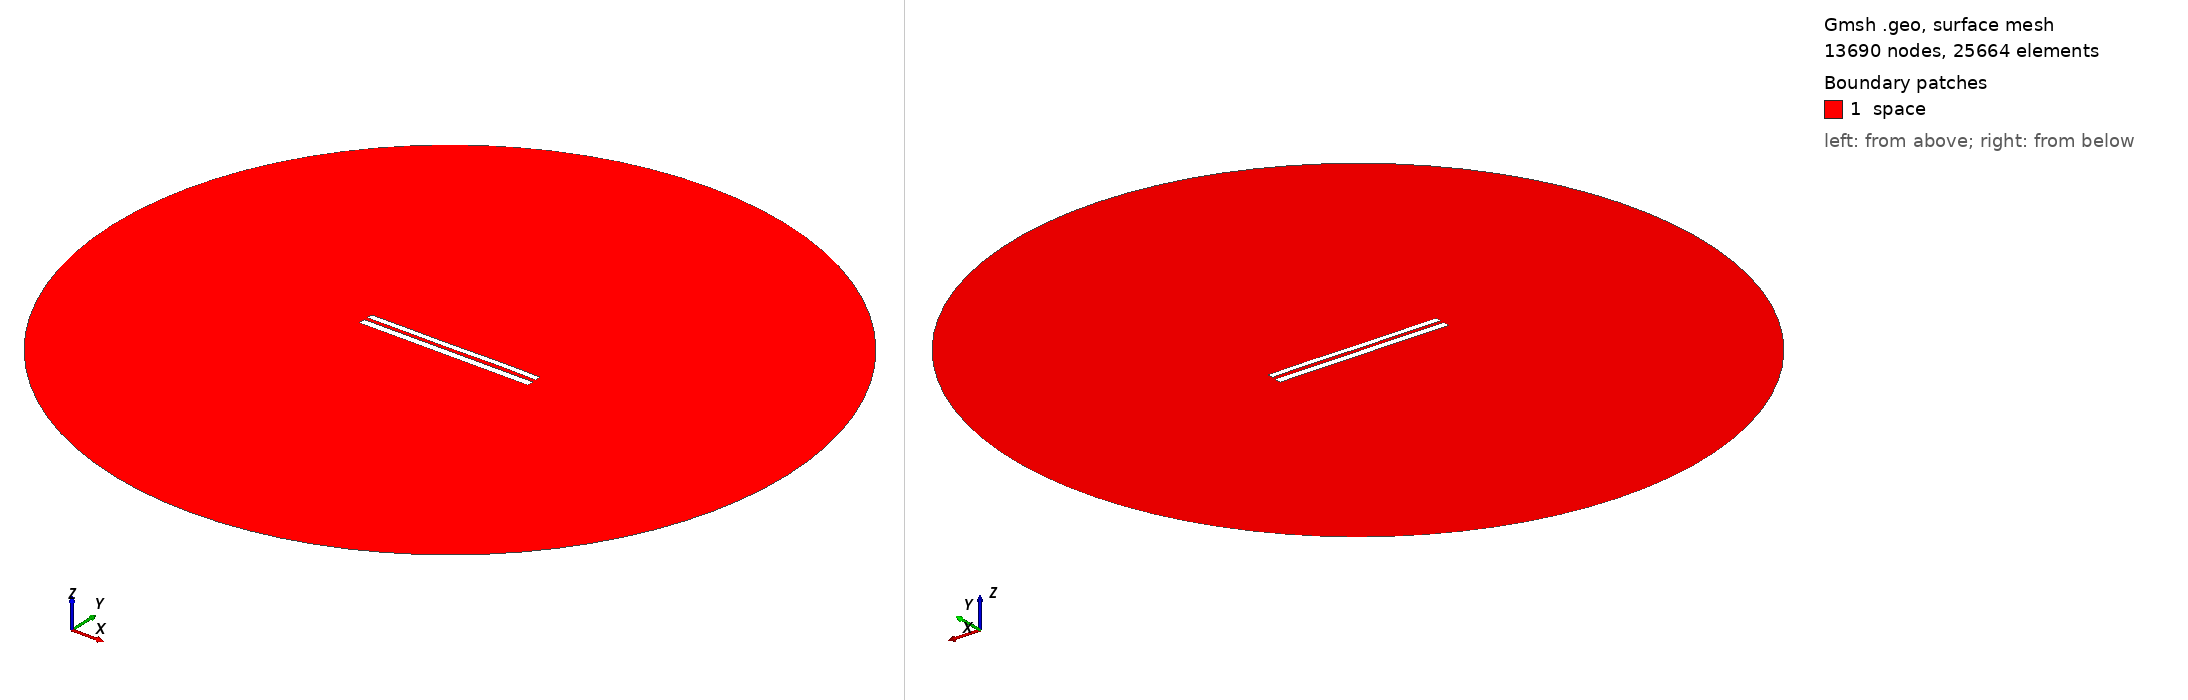

Gmsh geometry script, surface-meshed: 13690 nodes, 25664 surface elements. Boundary patches (legend numbers): 1 space. Left view from above one corner, right view from below the opposite corner. Legend entries are the model's physical surfaces. The drawing asked Gmsh for element sizes between 1% and 20% of the model's largest extent; the script's own settings can give other sizes.

=== 8059.geo (drawn) ===
//---------------------------------------
// Geometry kernel
//---------------------------------------

SetFactory("OpenCASCADE");



//---------------------------------------
// Parameters of the geometry
//---------------------------------------

// Overetch of the upper plate
overetch = 0.25;

// Distance between the plates
distance = 2.0;

// Discretization over the x axis (for the deformation)
nx = 50; 

// Length of the plate
L = 100 - overetch; 

// Number of modes
n = 4; 

// 1st mode coefficient
coeff(1) = 0.15;
beta(1) = 0.596864 * 3.1415926535 / L;

// 2nd mode coefficient
coeff(2) = 0.0;
beta(2) = 1.49418 * 3.1415926535 / L;

// 3rd mode coefficient
coeff(3) = -0.075;
beta(3) = 2.50025 * 3.1415926535 / L;

// 4th mode coefficient
coeff(4) = 0.07499999999999998;
beta(4) = 3.49999 * 3.1415926535 / L;



//---------------------------------------
// Upper plate (deformed rectangle)
//---------------------------------------

// Coordiantes of the upper plate
xmin = -50;
xmax = 50 - overetch;

// Height of the upper plate
yheight = 4 - 2 * overetch;

// Indexes of the points
UpperID[] = {};
LowerID[] = {};
LeftID[] = {};
RightID[] = {};

// Point index
p = 1;

// Horizontal edges
For i In {1:nx}
    x = xmin + (i-1)*(xmax - xmin)/(nx-1);

    y_bottom = distance / 2 + overetch;
    For j In {1:n}
        C = (Cosh(beta(j)*L) + Cos(beta(j)*L)) / (Sinh(beta(j)*L) + Sin(beta(j)*L));
        y_bottom  = y_bottom + coeff(j) * (Cosh(beta(j)*(x+50)) - Cos(beta(j)*(x+50)) - C * (Sinh(beta(j)*(x+50)) - Sin(beta(j)*(x+50))));
    EndFor

    y_top = y_bottom + yheight;

    Point(p) = {x, y_top, 0, 1.0};
    UpperID[i] = p;
    p = p + 1;

    Point(p) = {x, y_bottom, 0, 1.0};
    LowerID[i] = p;
    p = p + 1;
EndFor

// Create point lists
UpperPts[] = {}; LowerPts[] = {};
For i In {1:nx}
  UpperPts[] += {UpperID[i]};
  LowerPts[] += {LowerID[i]};
EndFor

// Build splines
Spline(1) = {UpperPts[]};
Spline(2) = {LowerPts[]};
Line(3) = {LowerPts[nx-1], UpperPts[nx-1]};
Line(4) = {LowerPts[0], UpperPts[0]};

// Build the plane surface
Curve Loop(1) = {2, 3, -1, -4};
Plane Surface(1) = {1};



//---------------------------------------
// Lower plate (rectangle)
//---------------------------------------

// Vertices
Point(1001) = {-50, -1, 0, 1.0};
Point(1002) = { 50, -1, 0, 1.0};
Point(1003) = { 50,  -5, 0, 1.0};
Point(1004) = {-50,  -5, 0, 1.0};

// Edges
Line(5) = {1001, 1002};
Line(6) = {1002, 1003};
Line(7) = {1003, 1004};
Line(8) = {1004, 1001};

// Plane surface
Line Loop(2) = {5, 6, 7, 8};
Plane Surface(2) = {2}; 



//---------------------------------------
// Outer (fictious) boundary
//---------------------------------------

// Points
Point(1005) = {0, 0, 0};       // Center
Point(1006) = {200, 0, 0};     // Start point
Point(1007) = {0, 200, 0};     // 90 degrees
Point(1008) = {-200, 0, 0};    // 180 degrees
Point(1009) = {0, -200, 0};    // 270 degrees

// Circle arcs (each needs start, center, end)
Circle(9) = {1006, 1005, 1007};
Circle(10) = {1007, 1005, 1008};
Circle(11) = {1008, 1005, 1009};
Circle(12) = {1009, 1005, 1006};

// Plane surface for the entire domain
Curve Loop(3) = {9, 10, 11, 12};
Surface(3) = {3};

// Subtract the plates from the whole domain to obtain the actual domain where we want to solve the equations
BooleanDifference{ Surface{3}; Delete; }{ Surface{1}; Surface{2}; Delete; }




//---------------------------------------
// Transfinite Lines/Curves
//---------------------------------------

// Set the number of points on the boundaries
r = 7;

// Plates
Transfinite Curve {1, 2} = 50*r Using Progression 1;
Transfinite Curve {3, 4} = 2*r Using Progression 1;
Transfinite Line {5, 7} = 50*r Using Progression 1;
Transfinite Line {6, 8} = 2*r Using Progression 1;

// Outer boundary
Transfinite Line {9, 10, 11, 12} = 20 Using Progression 1;



//---------------------------------------
// Physical groups
//---------------------------------------                

// Physical curves (boundaries)
Physical Line("force_segment", 10) = {2};
Physical Line("upper_plate", 11) = {1, 3, 4};
Physical Line("lower_plate", 12) = {5, 6, 7, 8};
Physical Line("boundary", 20) = {9, 10, 11, 12};

// Physical Surfaces
Physical Surface("space", 30) = {3};



//---------------------------------------
// 6. Generate the Mesh
//---------------------------------------

// 2D mesh generation
Mesh 2;
